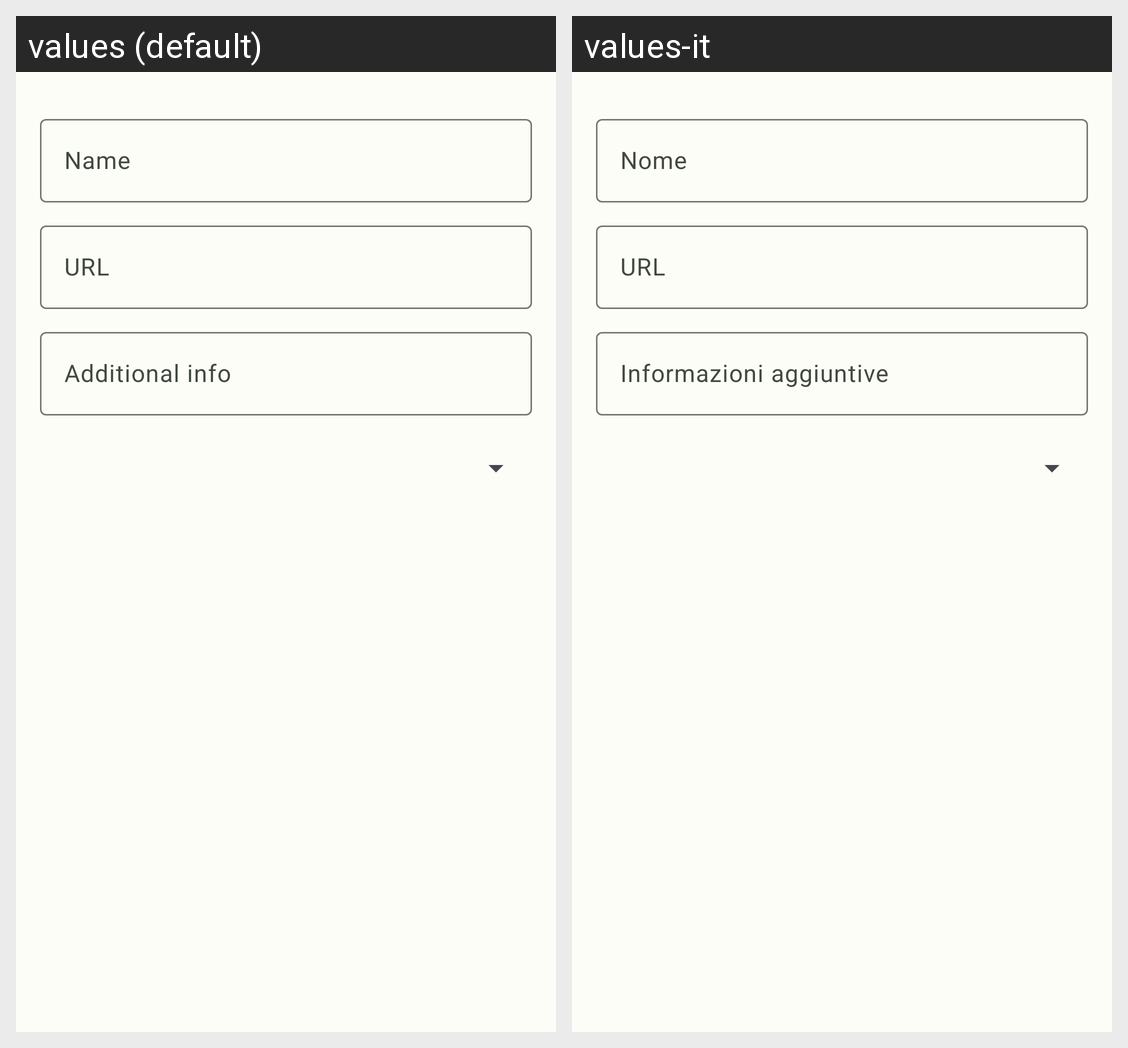

For this localized Android screen grid, give each drawn string resource with its value in every locale shown.
Android screen res/layout/fragment_dialog_modify_bookmark.xml rendered under 2 locales, left to right: values (default), values-it. Device: Nexus 5 (rendered at 1080×1920; each locale shown at half size, 540×960, under a caption strip naming it); theme Base.Theme.BookmarkHub.
Strings drawn on this screen, with the default value and each locale's value (text and hints the layout hard-codes, and strings that could not be matched under every locale, appear in the picture but are not listed):

name
  values: Name
  values-it: Nome

url
  values: URL
  values-it: URL  [not translated; the default value is used]

additional_info
  values: Additional info
  values-it: Informazioni aggiuntive
